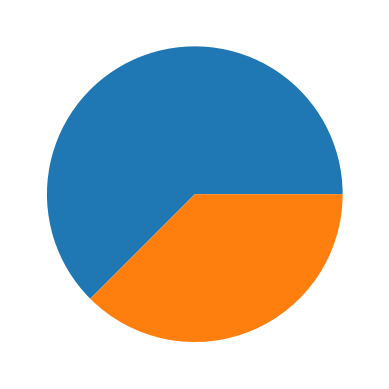

Reproduce this figure in Python. (Note: this script raises an exception after producing the figure.)
#! /usr/bin/python

import datetime
import matplotlib.pyplot as plt


def graph(data):
    for row in data:
        plt.pie([row[5]/float(row[8]), (row[8]-row[5])/float(row[8])])
        plt.savefig('graphs/vcs_vcsusage_pie_' + str(row[0]) + '.png')


if __name__ == '__main__':
    # test data
    graph([
        (datetime.datetime(2014, 5, 1), 1, 2, 3, 4, 5, 6, 7, 8, 9, 10),
        (datetime.datetime(2014, 5, 2), 11, 12, 13, 14, 15, 16, 17, 18, 19,
            20),
        (datetime.datetime(2014, 5, 3), 21, 22, 23, 24, 25, 26, 27, 28, 29,
            30)])
   
